The GitHub repository Woodsy2660/weld-fusion-thesis contains a labelled image folder "vision" with 3 categories: crack, lack of fusion, porosity. Examples follow, each with its label.

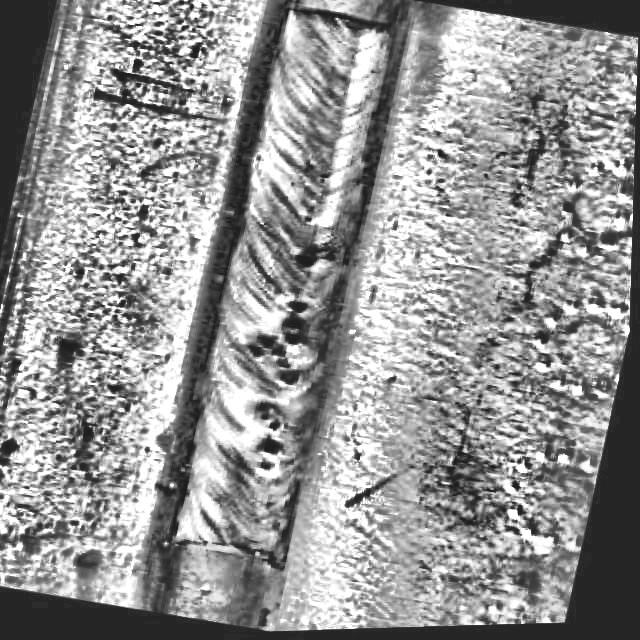
Label: porosity

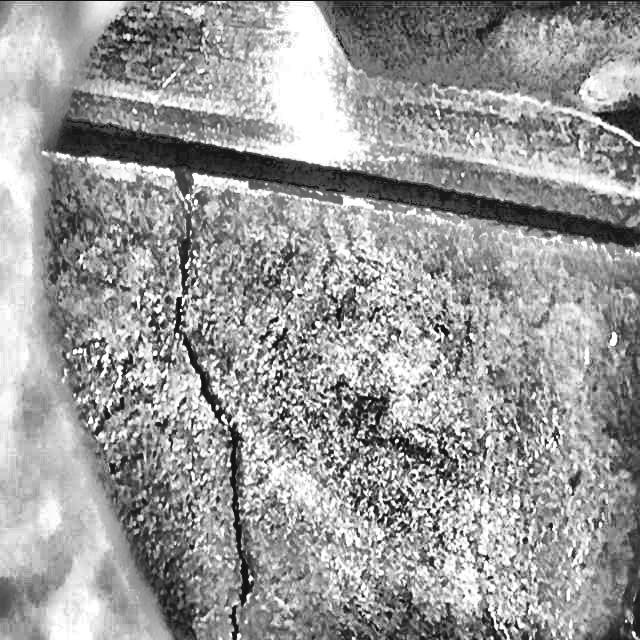
Label: crack

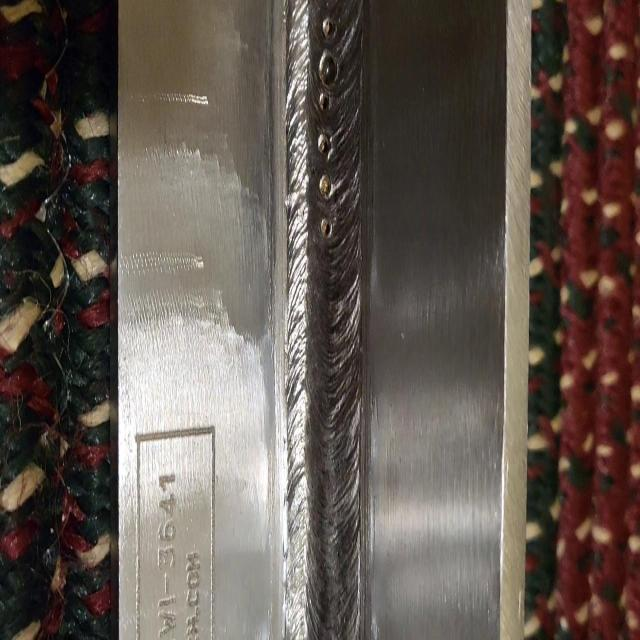
Label: lack of fusion

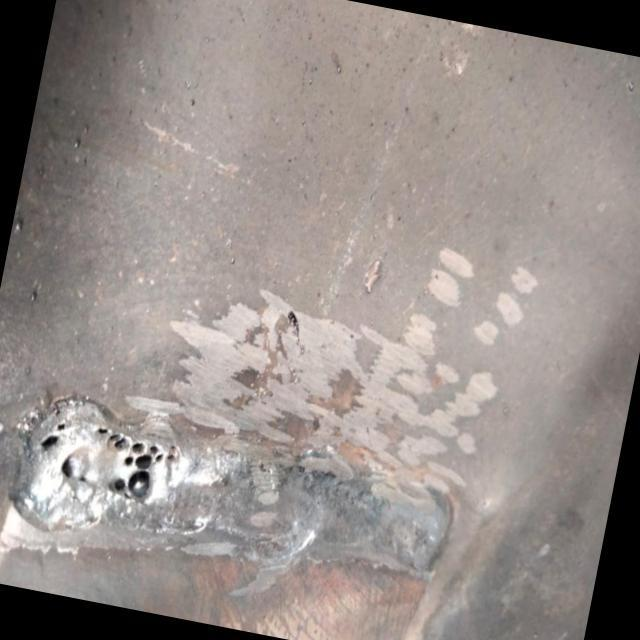
Label: lack of fusion

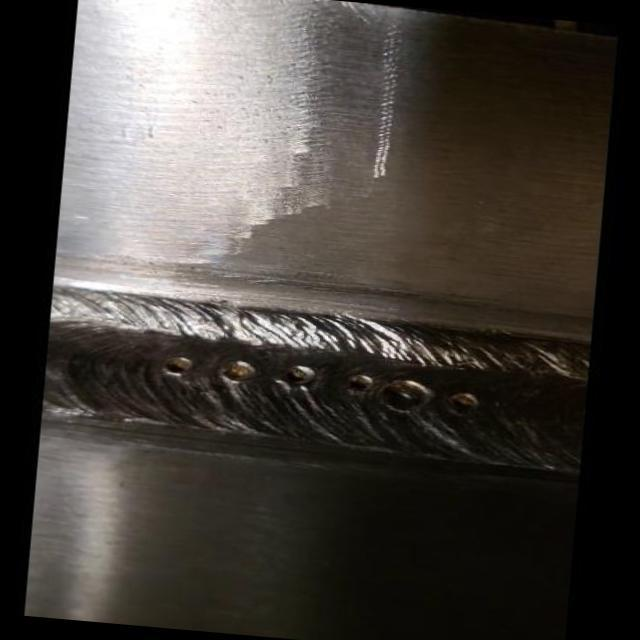
Label: lack of fusion

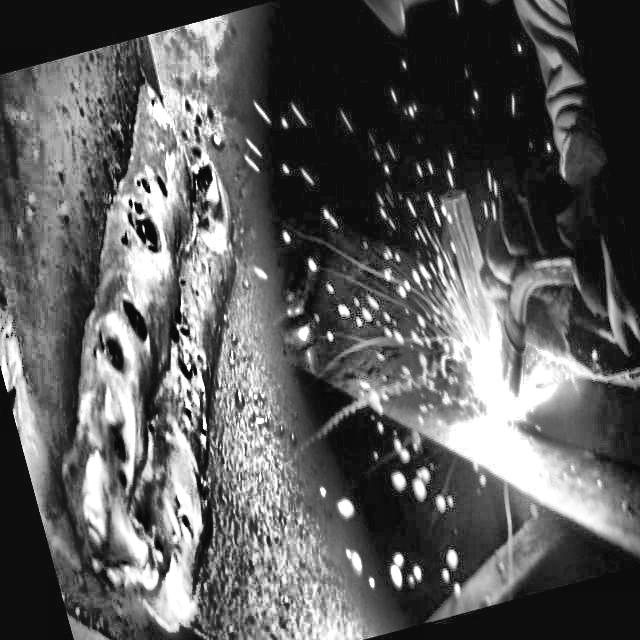
Label: porosity
